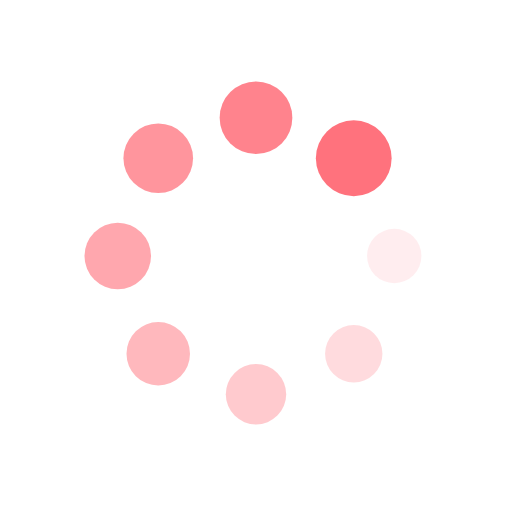
t = 0.00 s
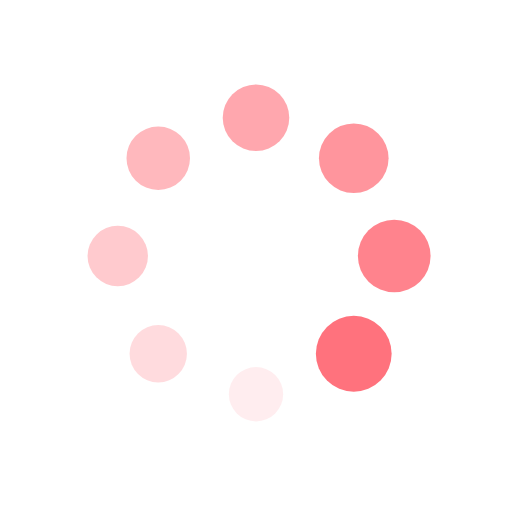
t = 0.25 s
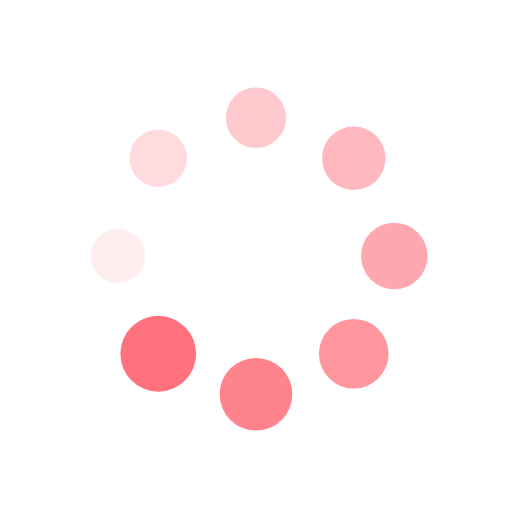
t = 0.50 s
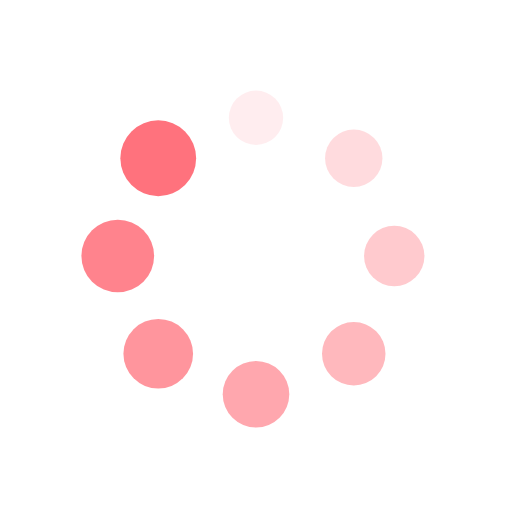
t = 0.75 s

The animated SVG that drew these frames (rendered in a browser with its animation timeline set to each time). Animation: 16 SMIL elements (animate=8,animateTransform=8); one cycle of 1.00 s, repeats indefinitely.

<svg xmlns="http://www.w3.org/2000/svg" viewBox="0 0 100 100" preserveAspectRatio="xMidYMid" style="shape-rendering: auto; display: block; background: rgba(255, 255, 255, 0); --darkreader-inline-bgcolor: var(--darkreader-background-ffffff00, rgba(220, 218, 215, 0)); --darkreader-inline-bgimage: none;" width="200" height="200" data-darkreader-inline-bgcolor="" data-darkreader-inline-bgimage="" xmlns:xlink="http://www.w3.org/1999/xlink"><g><g transform="translate(77,50)">
<g transform="rotate(0)">
<circle fill-opacity="1" fill="#ff727d" r="5" cy="0" cx="0">
  <animateTransform repeatCount="indefinite" dur="1s" keyTimes="0;1" values="1.48 1.48;1 1" begin="-0.875s" type="scale" attributeName="transform"></animateTransform>
  <animate begin="-0.875s" values="1;0" repeatCount="indefinite" dur="1s" keyTimes="0;1" attributeName="fill-opacity"></animate>
</circle>
</g>
</g><g transform="translate(69.09188309203678,69.09188309203678)">
<g transform="rotate(45)">
<circle fill-opacity="0.875" fill="#ff727d" r="5" cy="0" cx="0">
  <animateTransform repeatCount="indefinite" dur="1s" keyTimes="0;1" values="1.48 1.48;1 1" begin="-0.75s" type="scale" attributeName="transform"></animateTransform>
  <animate begin="-0.75s" values="1;0" repeatCount="indefinite" dur="1s" keyTimes="0;1" attributeName="fill-opacity"></animate>
</circle>
</g>
</g><g transform="translate(50,77)">
<g transform="rotate(90)">
<circle fill-opacity="0.75" fill="#ff727d" r="5" cy="0" cx="0">
  <animateTransform repeatCount="indefinite" dur="1s" keyTimes="0;1" values="1.48 1.48;1 1" begin="-0.625s" type="scale" attributeName="transform"></animateTransform>
  <animate begin="-0.625s" values="1;0" repeatCount="indefinite" dur="1s" keyTimes="0;1" attributeName="fill-opacity"></animate>
</circle>
</g>
</g><g transform="translate(30.90811690796322,69.09188309203678)">
<g transform="rotate(135)">
<circle fill-opacity="0.625" fill="#ff727d" r="5" cy="0" cx="0">
  <animateTransform repeatCount="indefinite" dur="1s" keyTimes="0;1" values="1.48 1.48;1 1" begin="-0.5s" type="scale" attributeName="transform"></animateTransform>
  <animate begin="-0.5s" values="1;0" repeatCount="indefinite" dur="1s" keyTimes="0;1" attributeName="fill-opacity"></animate>
</circle>
</g>
</g><g transform="translate(23,50)">
<g transform="rotate(180)">
<circle fill-opacity="0.5" fill="#ff727d" r="5" cy="0" cx="0">
  <animateTransform repeatCount="indefinite" dur="1s" keyTimes="0;1" values="1.48 1.48;1 1" begin="-0.375s" type="scale" attributeName="transform"></animateTransform>
  <animate begin="-0.375s" values="1;0" repeatCount="indefinite" dur="1s" keyTimes="0;1" attributeName="fill-opacity"></animate>
</circle>
</g>
</g><g transform="translate(30.908116907963212,30.90811690796322)">
<g transform="rotate(225)">
<circle fill-opacity="0.375" fill="#ff727d" r="5" cy="0" cx="0">
  <animateTransform repeatCount="indefinite" dur="1s" keyTimes="0;1" values="1.48 1.48;1 1" begin="-0.25s" type="scale" attributeName="transform"></animateTransform>
  <animate begin="-0.25s" values="1;0" repeatCount="indefinite" dur="1s" keyTimes="0;1" attributeName="fill-opacity"></animate>
</circle>
</g>
</g><g transform="translate(49.99999999999999,23)">
<g transform="rotate(270)">
<circle fill-opacity="0.25" fill="#ff727d" r="5" cy="0" cx="0">
  <animateTransform repeatCount="indefinite" dur="1s" keyTimes="0;1" values="1.48 1.48;1 1" begin="-0.125s" type="scale" attributeName="transform"></animateTransform>
  <animate begin="-0.125s" values="1;0" repeatCount="indefinite" dur="1s" keyTimes="0;1" attributeName="fill-opacity"></animate>
</circle>
</g>
</g><g transform="translate(69.09188309203678,30.908116907963212)">
<g transform="rotate(315)">
<circle fill-opacity="0.125" fill="#ff727d" r="5" cy="0" cx="0">
  <animateTransform repeatCount="indefinite" dur="1s" keyTimes="0;1" values="1.48 1.48;1 1" begin="0s" type="scale" attributeName="transform"></animateTransform>
  <animate begin="0s" values="1;0" repeatCount="indefinite" dur="1s" keyTimes="0;1" attributeName="fill-opacity"></animate>
</circle>
</g>
</g><g></g></g><!-- [ldio] generated by https://loading.io --></svg>
